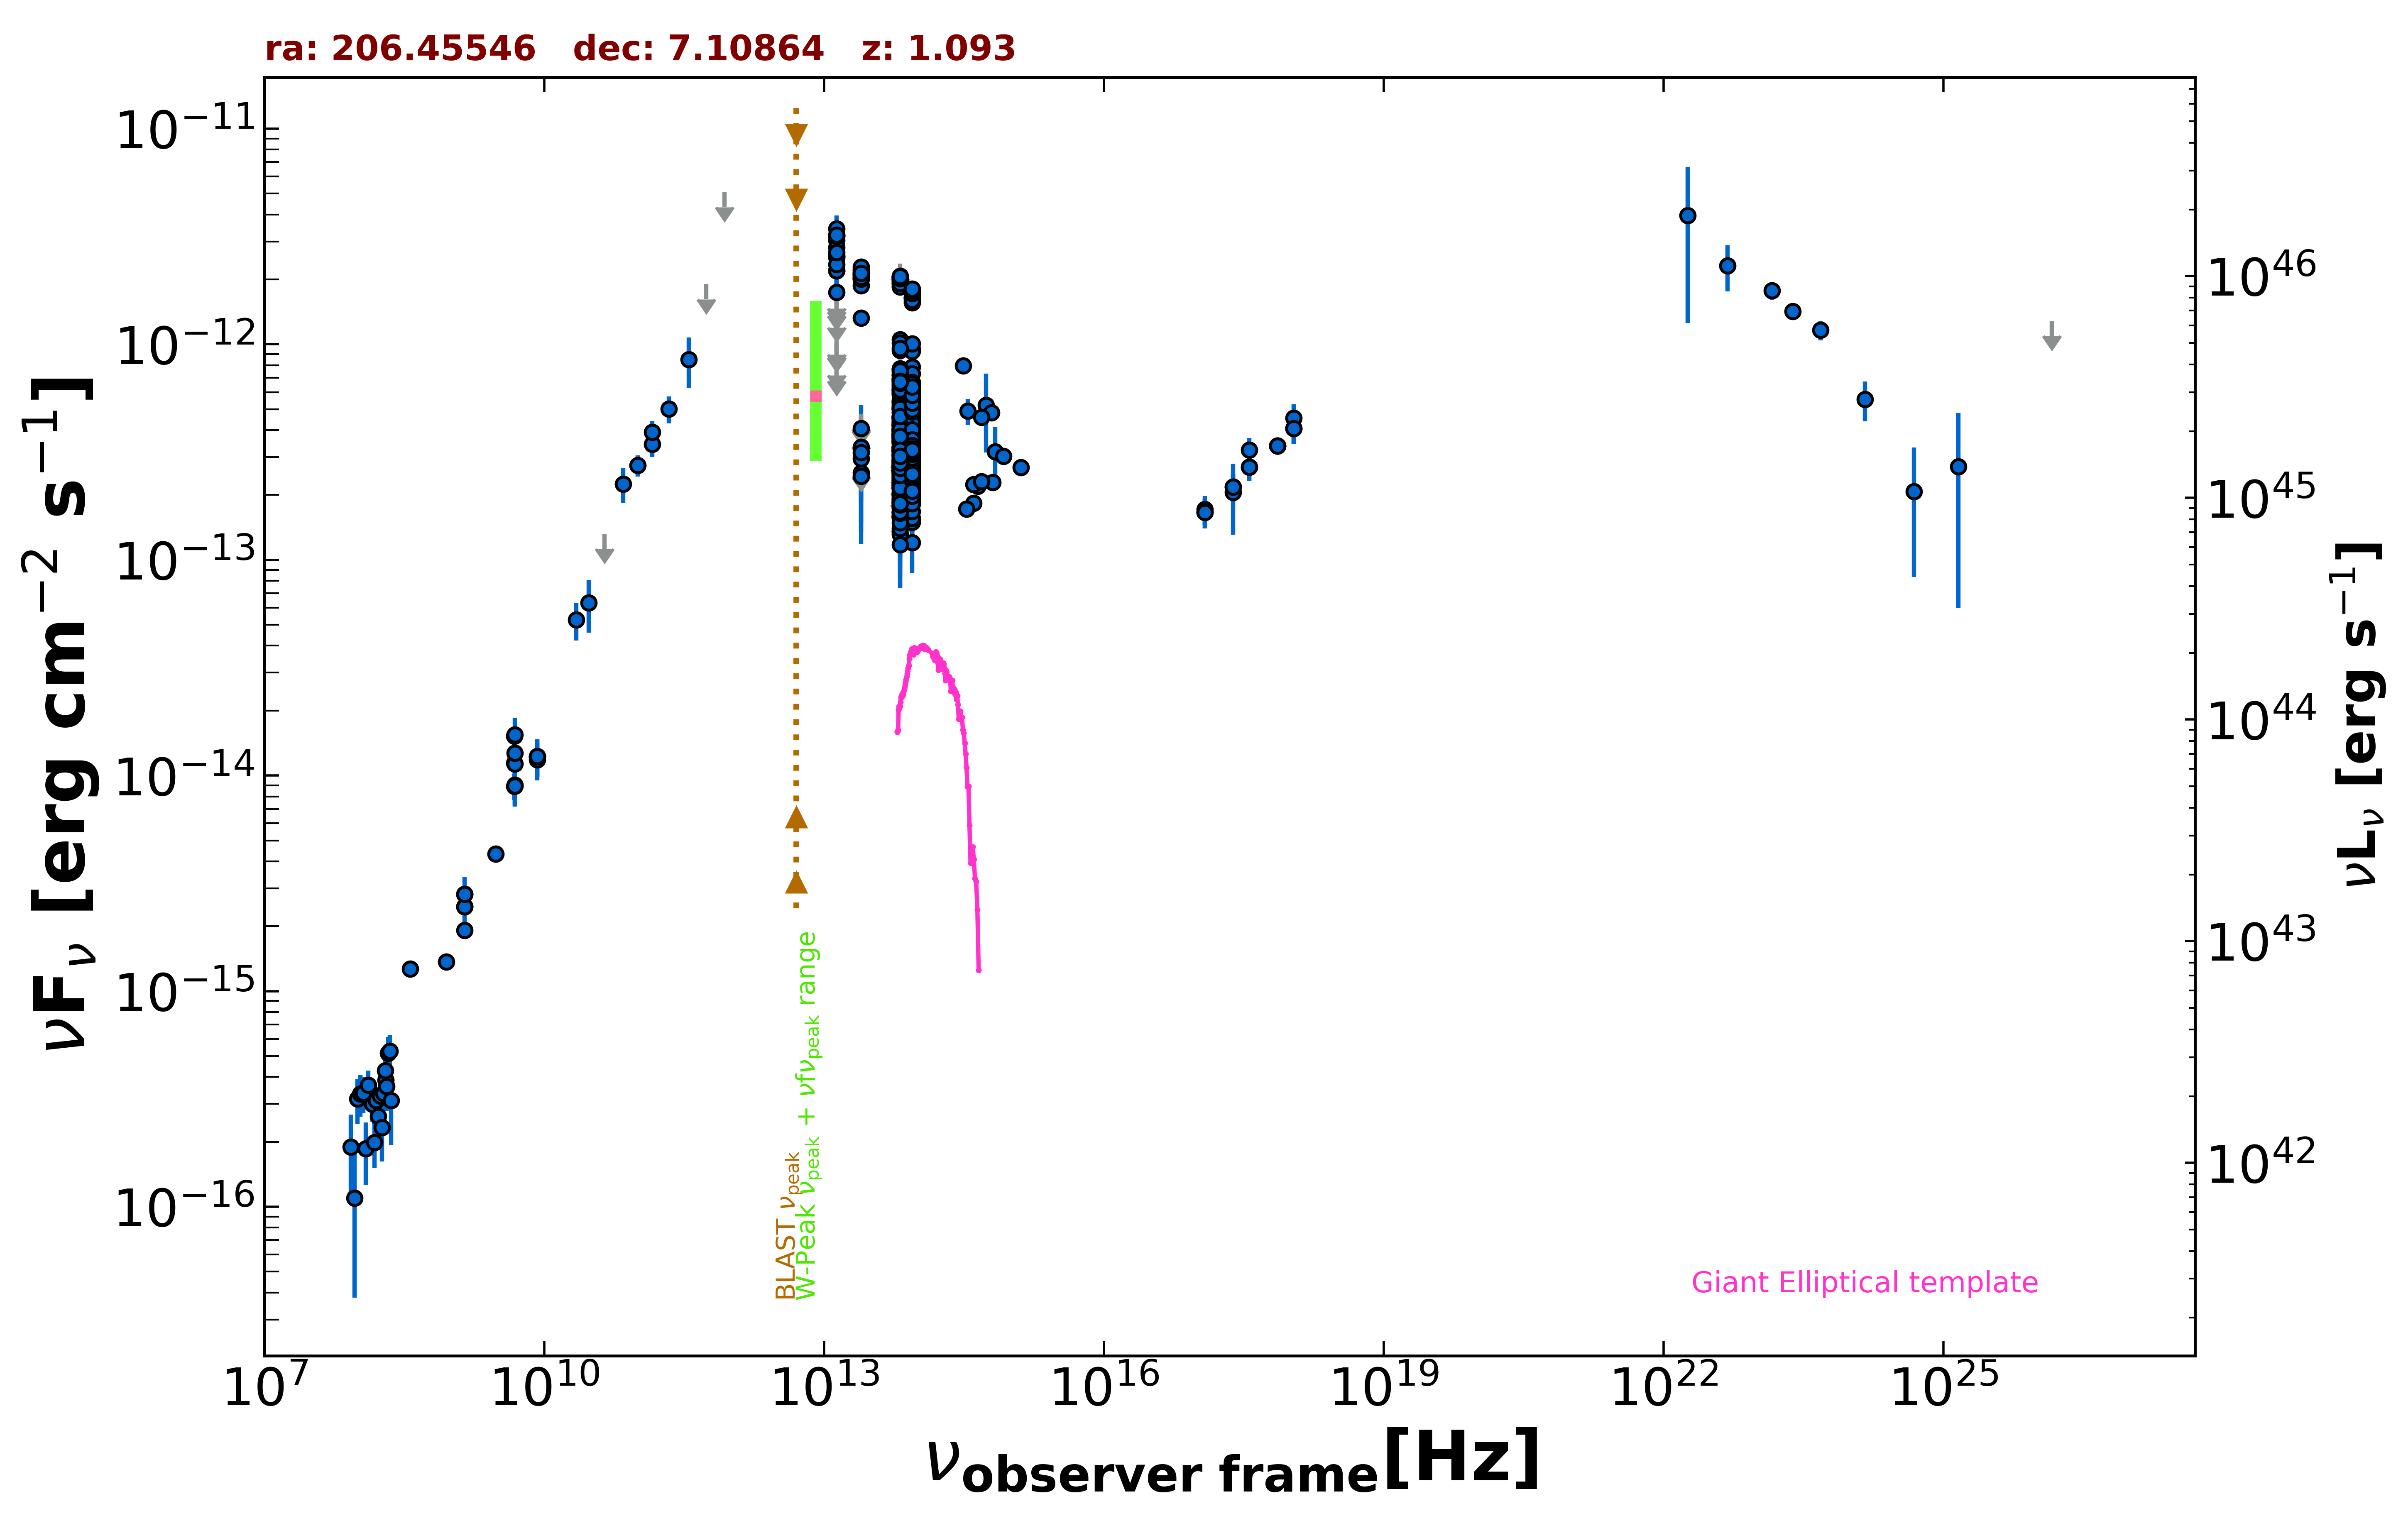

The file beside this chart, header and first rows:
freq., flux, err_flux, MJD_start, MJD_end, flag, catalog, reference
1.400e+09, 2.812e-15, 2.000e-18, 55000, 55000, , FIRST, White et al. 1997  ApJ  475 479
1.400e+09, 1.919e-15, 5.750e-17, 55000, 55000, , NVSS, Condon et al. 1998  AJ  115  1693
8.870e+08, 1.366e-15, 1.000e-16, 55000, 55000, , RACS, Hale et al. 2021  PASA  38  e058
3.000e+09, 4.334e-15, 1.050e-17, 55000, 55000, , VLASSQL, Gordon et al. 2021  ApJS  255  30
2.418e+17, 2.054e-13, 7.455e-14, 55000, 55000, , RASS, Boller et al. 2016  A&A  103  1
2.418e+17, 2.180e-13, 3.180e-14, 55533, 55533, , 1OUSX, Giommi et al. in preparation
1.209e+17, 1.661e-13, 2.590e-14, 55533, 55533, , 1OUSX, Giommi et al. in preparation
3.627e+17, 2.699e-13, 3.770e-14, 55533, 55533, , 1OUSX, Giommi et al. in preparation
7.253e+17, 3.378e-13, 2.900e-14, 55533, 55533, , 1OUSX, Giommi et al. in preparation
1.088e+18, 4.066e-13, 6.320e-14, 55533, 55533, , 1OUSX, Giommi et al. in preparation
7.253e+17, 3.384e-13, 2.970e-14, 55000, 55000, , 2SXPS, Evans et al. 2020  ApJS  247  54
1.209e+17, 1.716e-13, 2.620e-14, 55000, 55000, , 2SXPS, Evans et al. 2020  ApJS  247  54
3.627e+17, 3.227e-13, 4.535e-14, 55000, 55000, , 2SXPS, Evans et al. 2020  ApJS  247  54
1.088e+18, 4.548e-13, 7.265e-14, 55000, 55000, , 2SXPS, Evans et al. 2020  ApJS  247  54
1.500e+08, 3.028e-16, 3.060e-17, 55000, 55000, , TGSS150, Intema et al. 2017  A&A  598  A781
8.400e+09, 1.222e-14, 0.000e+00, 55000, 55000, , CRATES, Healey et al. 2007  ApJS  171  61
4.800e+09, 1.526e-14, 1.395e-15, 55000, 55000, , GB6, Gregory et al. 1996  ApJS  103  427
4.800e+09, 8.928e-15, 1.250e-15, 55000, 55000, , GB87, Gregory et al. 1992  VizieR  VIII/14/j20…
4.850e+09, 8.972e-15, 0.000e+00, 55000, 55000, , NORTH20, White and Becker  1992  ApJS  79  331
1.400e+09, 2.464e-15, 0.000e+00, 55000, 55000, , NORTH20, White and Becker  1992  ApJS  79  331
3.650e+08, 1.270e-15, 0.000e+00, 55000, 55000, , NORTH20, White and Becker  1992  ApJS  79  331
4.800e+09, 1.142e-14, 7.650e-16, 55000, 55000, , PMN, Griffith et al. 1993-1996  VizieR  VIII/…
1.430e+11, 3.439e-13, 4.350e-14, 55000, 55000, , PCCS2143, GHz The Planck Collaboration 2018  A&A  …
3.000e+10, 6.328e-14, 1.736e-14, 55000, 55000, , PCNT, The Planck Collaboration 2018  A&A  619 …
4.400e+10, 1.323e-13, 0.000e+00, 55000, 55000, UL, PCNT, The Planck Collaboration 2018  A&A  619 …
7.000e+10, 2.251e-13, 4.145e-14, 55000, 55000, , PCNT, The Planck Collaboration 2018  A&A  619 …
1.000e+11, 2.746e-13, 3.070e-14, 55000, 55000, , PCNT, The Planck Collaboration 2018  A&A  619 …
1.430e+11, 3.908e-13, 5.060e-14, 55000, 55000, , PCNT, The Planck Collaboration 2018  A&A  619 …
2.170e+11, 5.015e-13, 7.245e-14, 55000, 55000, , PCNT, The Planck Collaboration 2018  A&A  619 …
3.530e+11, 8.517e-13, 2.234e-13, 55000, 55000, , PCNT, The Planck Collaboration 2018  A&A  619 …
5.450e+11, 1.901e-12, 0.000e+00, 55000, 55000, UL, PCNT, The Planck Collaboration 2018  A&A  619 …
8.570e+11, 5.094e-12, 0.000e+00, 55000, 55000, UL, PCNT, The Planck Collaboration 2018  A&A  619 …
8.817e+13, 4.905e-13, 2.800e-15, 55000, 55000, , UNWISE, Schlafly et al. 2019  ApJS  240  30
6.517e+13, 5.823e-13, 4.200e-15, 55000, 55000, , UNWISE, Schlafly et al. 2019  ApJS  240  30
8.817e+13, 9.437e-13, 2.170e-14, 55000, 55000, , WISE, Wright et al. 2010  AJ  140  1868
6.517e+13, 1.053e-12, 2.200e-14, 55000, 55000, , WISE, Wright et al. 2010  AJ  140  1868
2.498e+13, 1.324e-12, 4.150e-14, 55000, 55000, , WISE, Wright et al. 2010  AJ  140  1868
1.363e+13, 1.741e-12, 1.365e-13, 55000, 55000, , WISE, Wright et al. 2010  AJ  140  1868
8.817e+13, 2.734e-13, 2.950e-14, 56850, 56850, , NEOWISE, Mainzer et al. 2014  ApJ  792  30
6.517e+13, 6.383e-13, 7.480e-14, 56850, 56850, , NEOWISE, Mainzer et al. 2014  ApJ  792  30
8.817e+13, 4.783e-13, 2.735e-14, 56851, 56851, , NEOWISE, Mainzer et al. 2014  ApJ  792  30
6.517e+13, 3.776e-13, 4.815e-14, 56851, 56851, , NEOWISE, Mainzer et al. 2014  ApJ  792  30
8.817e+13, 4.235e-13, 3.005e-14, 56850, 56850, , NEOWISE, Mainzer et al. 2014  ApJ  792  30
6.517e+13, 5.033e-13, 4.130e-14, 56850, 56850, , NEOWISE, Mainzer et al. 2014  ApJ  792  30
8.817e+13, 4.334e-13, 6.290e-14, 56851, 56851, , NEOWISE, Mainzer et al. 2014  ApJ  792  30
6.517e+13, 4.820e-13, 6.815e-14, 56851, 56851, , NEOWISE, Mainzer et al. 2014  ApJ  792  30
8.817e+13, 4.678e-13, 2.845e-14, 56851, 56851, , NEOWISE, Mainzer et al. 2014  ApJ  792  30
6.517e+13, 5.418e-13, 4.045e-14, 56851, 56851, , NEOWISE, Mainzer et al. 2014  ApJ  792  30
8.817e+13, 4.306e-13, 2.780e-14, 56851, 56851, , NEOWISE, Mainzer et al. 2014  ApJ  792  30
6.517e+13, 4.031e-13, 3.790e-14, 56851, 56851, , NEOWISE, Mainzer et al. 2014  ApJ  792  30
8.817e+13, 5.391e-13, 3.430e-14, 56851, 56851, , NEOWISE, Mainzer et al. 2014  ApJ  792  30
6.517e+13, 3.316e-13, 5.495e-14, 56851, 56851, , NEOWISE, Mainzer et al. 2014  ApJ  792  30
8.817e+13, 4.386e-13, 2.990e-14, 56850, 56850, , NEOWISE, Mainzer et al. 2014  ApJ  792  30
6.517e+13, 4.595e-13, 4.920e-14, 56850, 56850, , NEOWISE, Mainzer et al. 2014  ApJ  792  30
8.817e+13, 5.229e-13, 2.940e-14, 56851, 56851, , NEOWISE, Mainzer et al. 2014  ApJ  792  30
6.517e+13, 5.010e-13, 4.110e-14, 56851, 56851, , NEOWISE, Mainzer et al. 2014  ApJ  792  30
8.817e+13, 4.752e-13, 3.155e-14, 56851, 56851, , NEOWISE, Mainzer et al. 2014  ApJ  792  30
6.517e+13, 5.329e-13, 5.115e-14, 56851, 56851, , NEOWISE, Mainzer et al. 2014  ApJ  792  30
8.817e+13, 4.521e-13, 2.915e-14, 56851, 56851, , NEOWISE, Mainzer et al. 2014  ApJ  792  30
6.517e+13, 5.117e-13, 4.720e-14, 56851, 56851, , NEOWISE, Mainzer et al. 2014  ApJ  792  30
... 644 more rows
